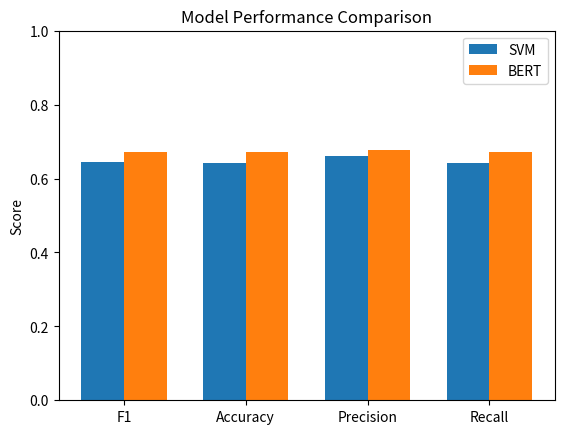

Reproduce this figure in Python.
import matplotlib.pyplot as plt 
import numpy as np 

# results from svm and bert
metrics_svm = {'F1': 0.6454, 'Accuracy': 0.6416, 'Precision': 0.6609, 'Recall': 0.6416}
metrics_bert = {'F1': 0.6705, 'Accuracy': 0.6712, 'Precision': 0.6774, 'Recall': 0.6712}

labels = list(metrics_svm.keys())
svm_scores = list(metrics_svm.values())
bert_scores = list(metrics_bert.values())

x = np.arange(len(labels))
width = 0.35

fig, ax = plt.subplots()
ax.bar(x - width/2, svm_scores, width, label='SVM')
ax.bar(x + width/2, bert_scores, width, label='BERT')

ax.set_ylabel('Score')
ax.set_title('Model Performance Comparison')
ax.set_xticks(x)
ax.set_xticklabels(labels)
ax.legend()

plt.ylim(0,1)
plt.show()